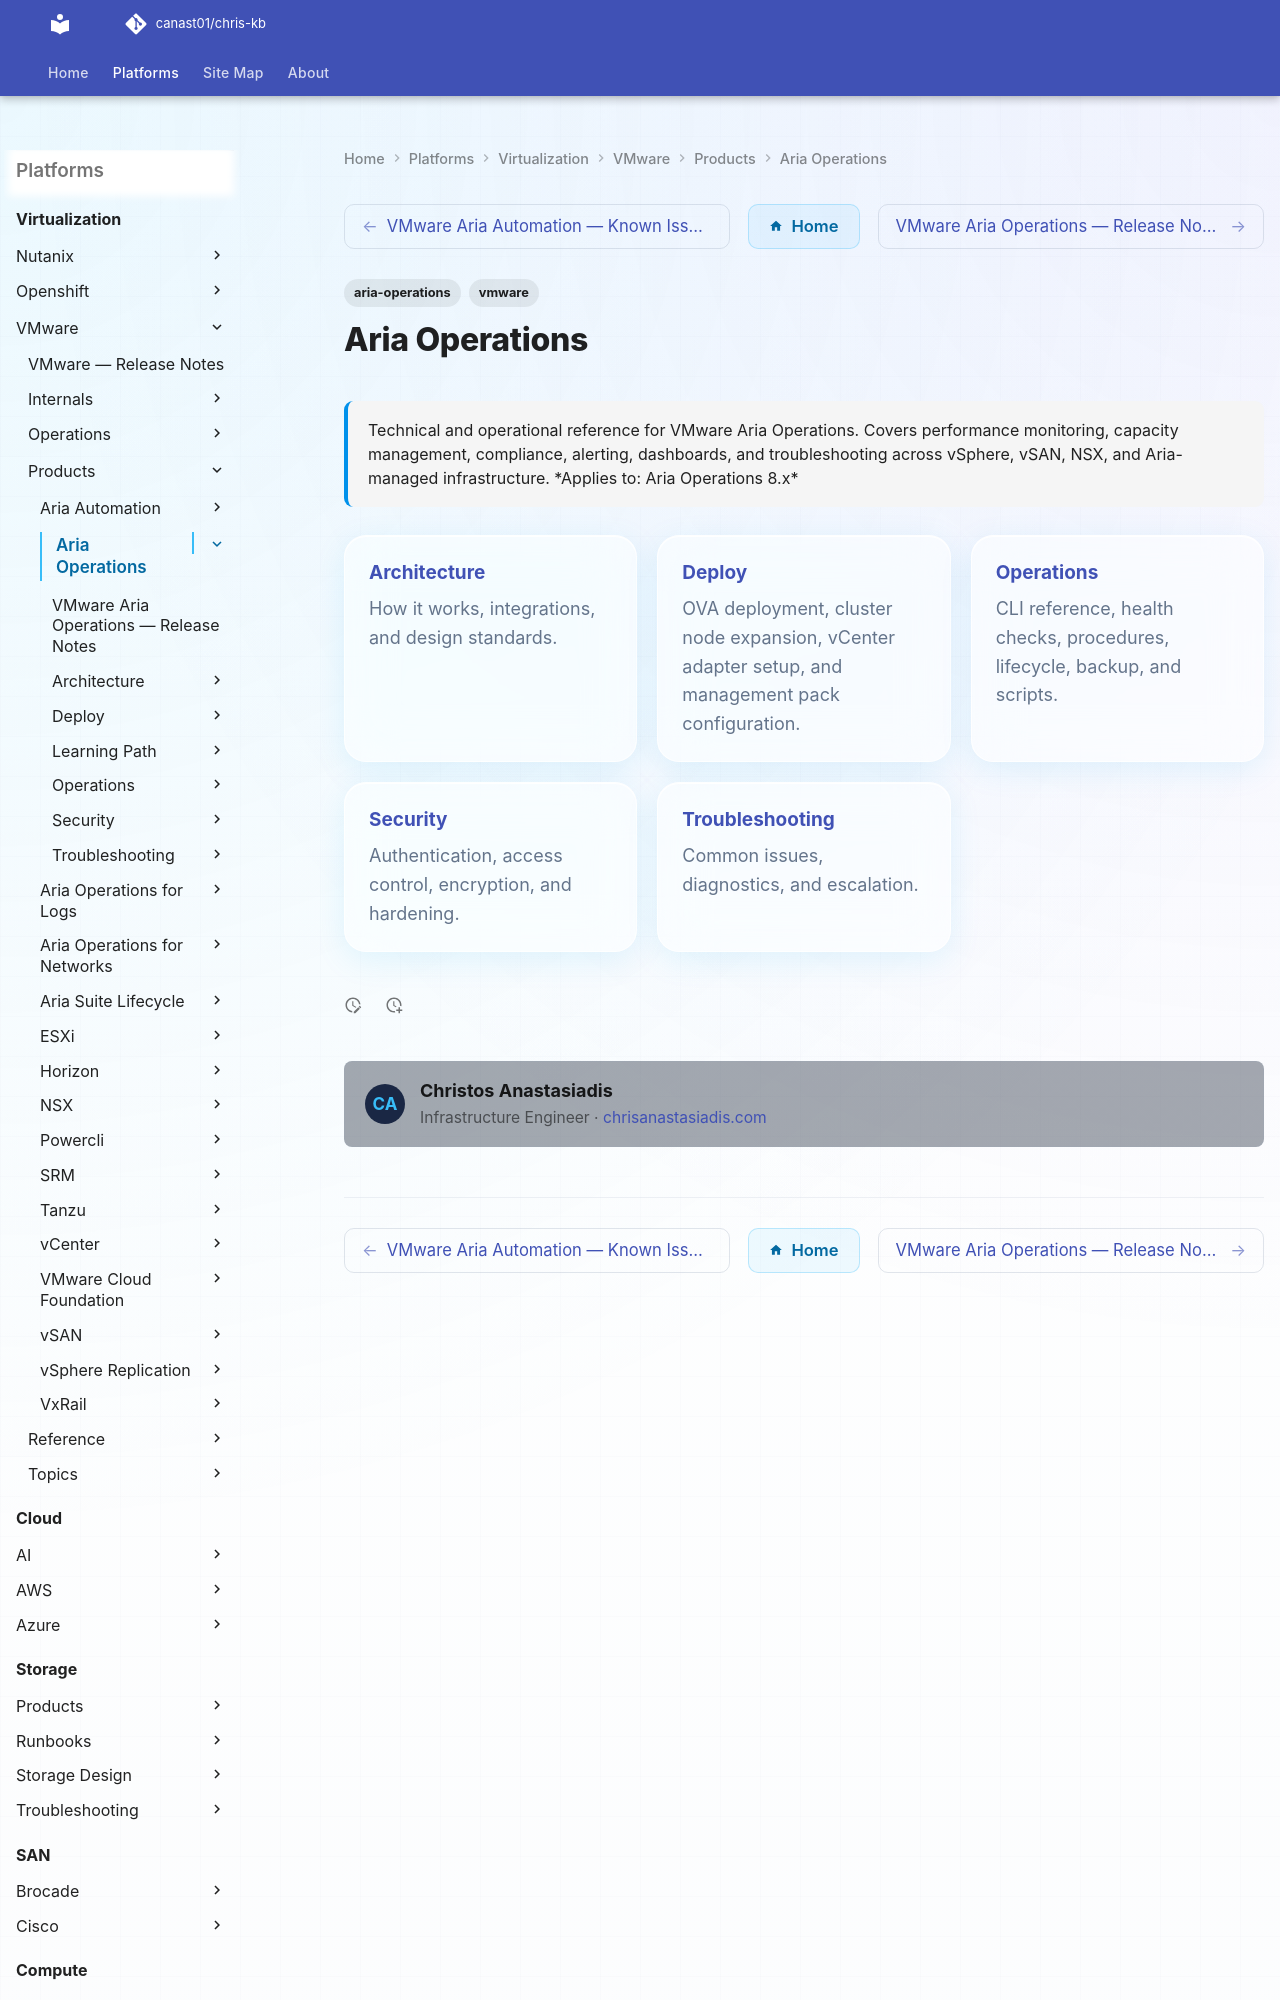

repository: canast01/chris-kb · page: virtualization/vmware/products/aria-operations/index.html · generator: mkdocs

---
tags:
  - aria-operations
  - vmware
description: "Technical and operational reference for VMware Aria Operations. Covers performance monitoring, capacity management, compliance, alerting, dashboards, and..."
---
